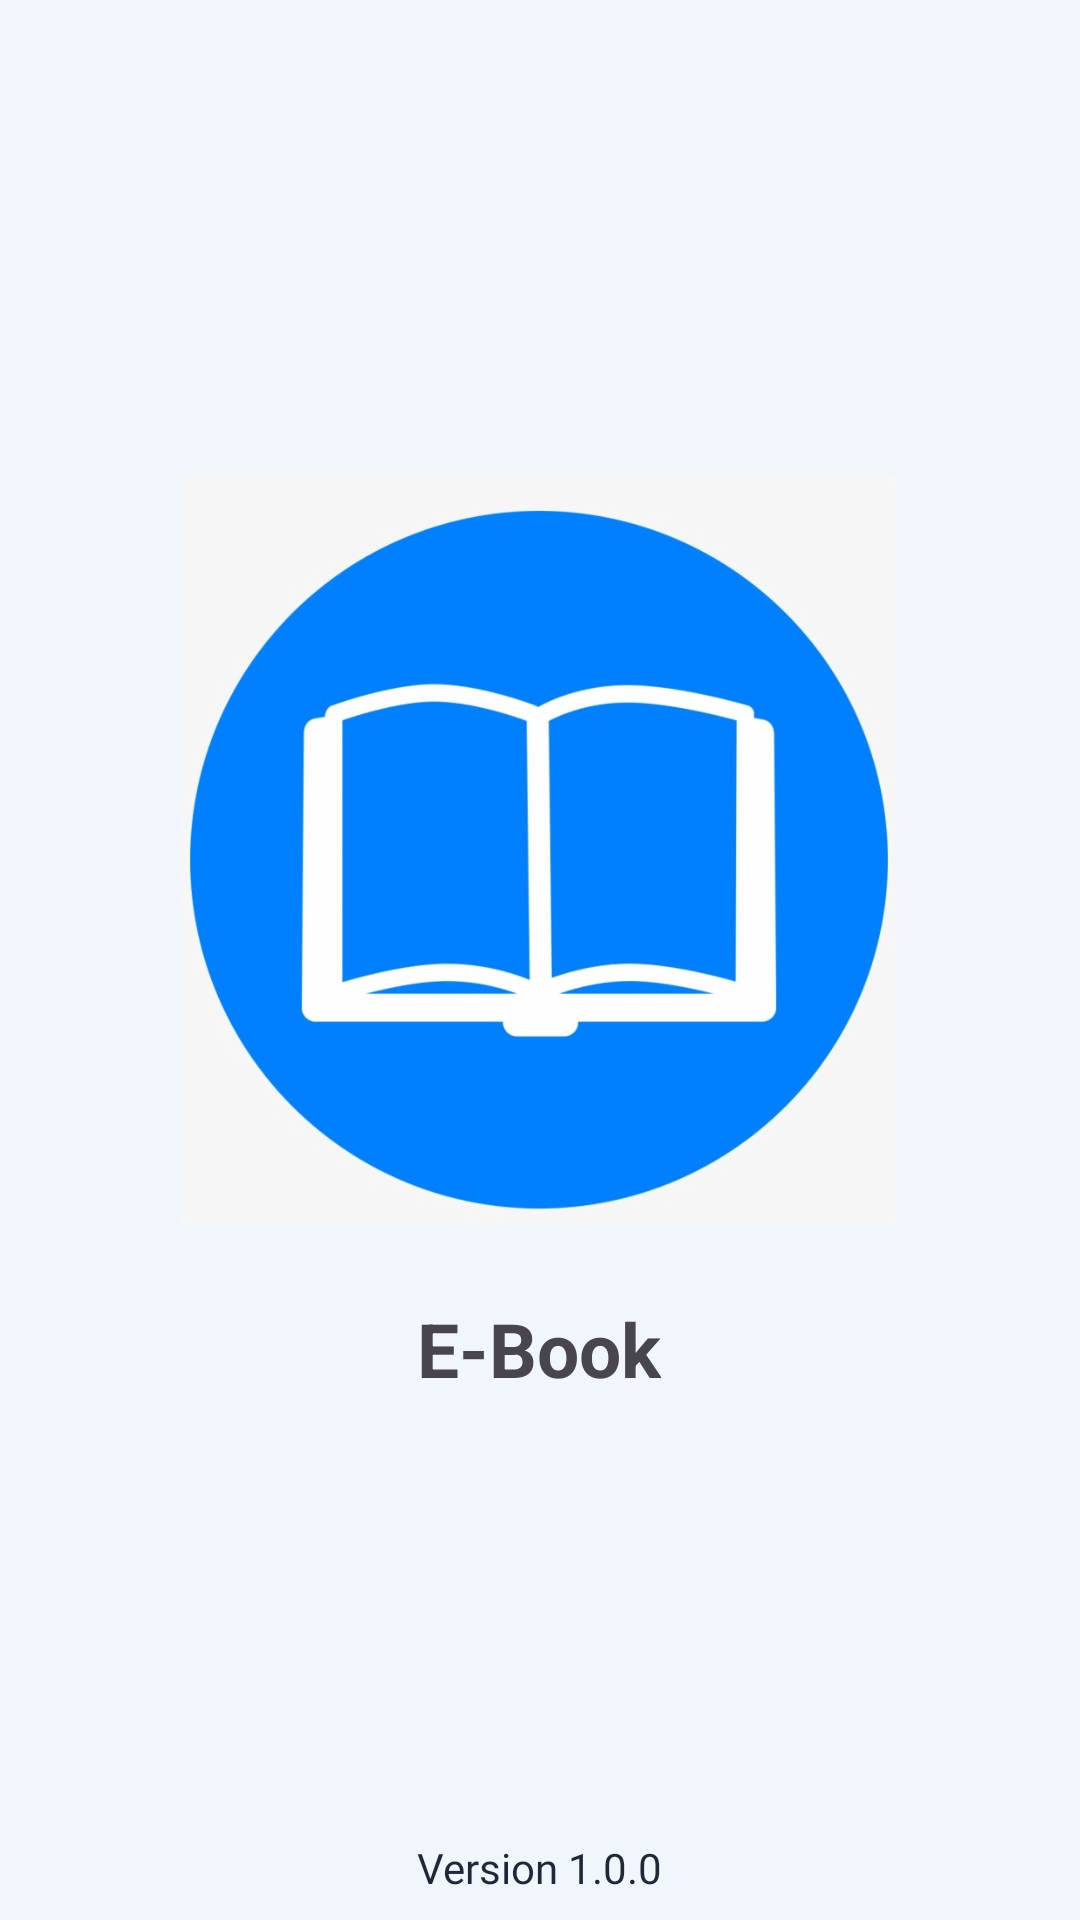

Android layout source for this screen:
<!-- AndroidManifest.xml: application theme Theme.BookReader -->
<!-- res/layout/splash_screen.xml -->
<?xml version="1.0" encoding="utf-8"?>
<androidx.constraintlayout.widget.ConstraintLayout xmlns:android="http://schemas.android.com/apk/res/android"
    xmlns:app="http://schemas.android.com/apk/res-auto"
    xmlns:tools="http://schemas.android.com/tools"
    android:layout_width="match_parent"
    android:layout_height="match_parent"
    android:background="#F0F6FB">

    <androidx.appcompat.widget.AppCompatImageView
        android:id="@+id/appCompatImageView"
        android:layout_width="250dp"
        android:layout_height="250dp"
        android:src="@drawable/img_2"
        app:layout_constraintBottom_toBottomOf="parent"
        app:layout_constraintEnd_toEndOf="parent"
        app:layout_constraintHorizontal_bias="0.496"
        app:layout_constraintStart_toStartOf="parent"
        app:layout_constraintTop_toTopOf="parent"
        app:layout_constraintVertical_bias="0.407" />

    <TextView
        android:layout_width="wrap_content"
        android:layout_height="wrap_content"
        android:text="E-Book"
        android:textSize="25sp"
        android:textStyle="bold"
        app:layout_constraintEnd_toEndOf="@+id/appCompatImageView"
        android:layout_marginTop="24dp"
        app:layout_constraintStart_toStartOf="@+id/appCompatImageView"
        app:layout_constraintTop_toBottomOf="@+id/appCompatImageView" />

    <TextView
        android:layout_width="wrap_content"
        android:layout_height="wrap_content"
        android:layout_marginBottom="8dp"
        android:fontFamily="@font/athiti_medium"
        android:text="Version 1.0.0"
        android:textColor="#1F2738"
        app:layout_constraintBottom_toBottomOf="parent"
        app:layout_constraintEnd_toEndOf="parent"
        app:layout_constraintStart_toStartOf="parent" />

</androidx.constraintlayout.widget.ConstraintLayout>
<!-- resources referenced by this layout -->
<resources>
  <!-- drawable img_2: png bitmap (drawable, 188232 bytes) -->
  <style name="Theme.BookReader" parent="Base.Theme.BookReader" />
  <style name="Base.Theme.BookReader" parent="Theme.Material3.DayNight.NoActionBar">
          
          
          <item name="android:statusBarColor">@color/gray</item>
         
      </style>
  <color name="gray">#05202C</color>
</resources>
